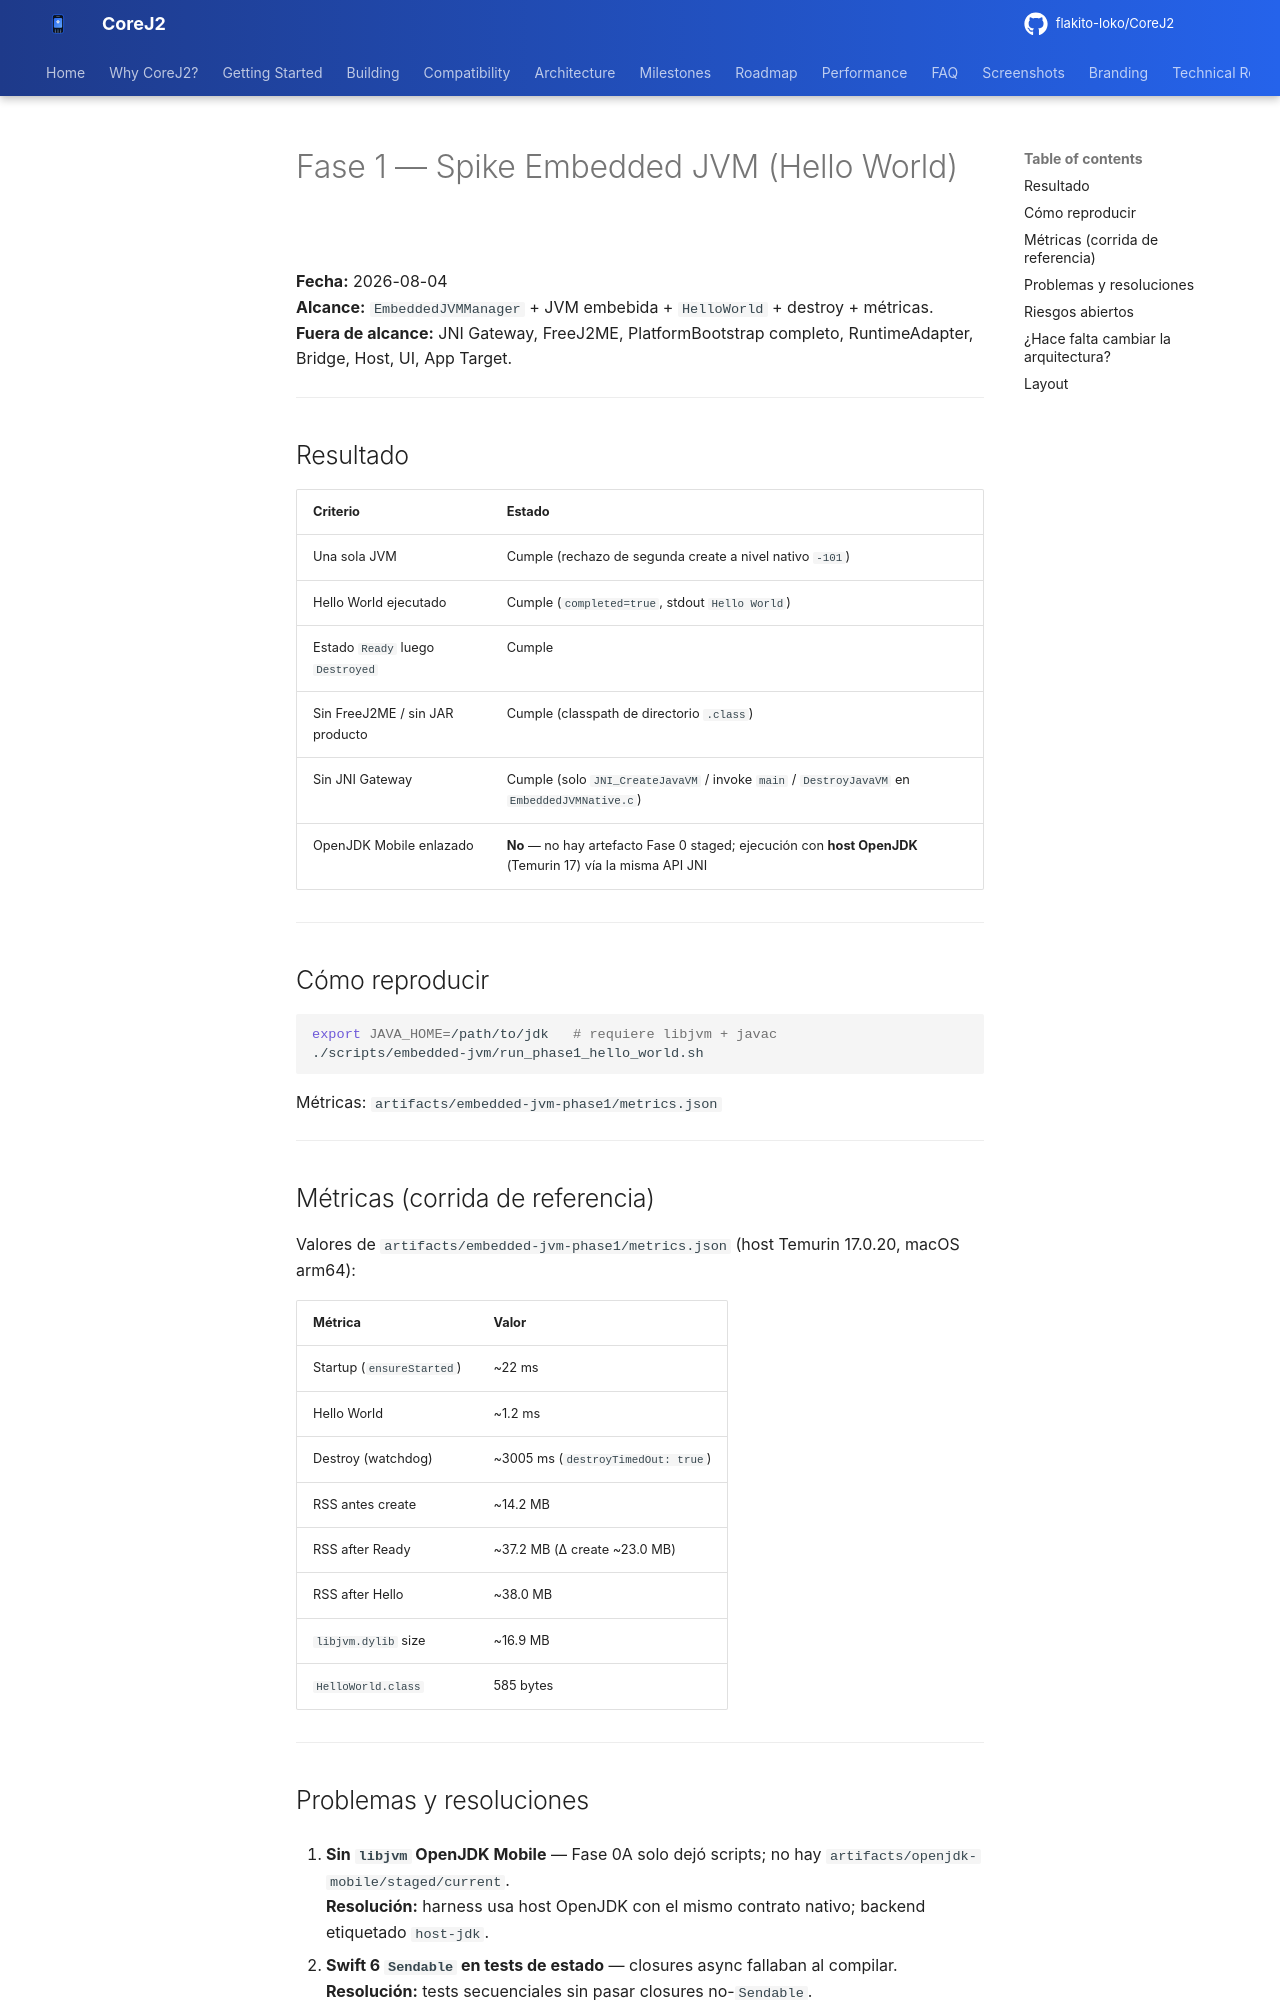

repository: flakito-loko/CoreJ2 · page: Architecture/PHASE1_EMBEDDED_JVM_SPIKE/index.html · generator: mkdocs

# Fase 1 — Spike Embedded JVM (Hello World)

**Fecha:** 2026-08-04  
**Alcance:** `EmbeddedJVMManager` + JVM embebida + `HelloWorld` + destroy + métricas.  
**Fuera de alcance:** JNI Gateway, FreeJ2ME, PlatformBootstrap completo, RuntimeAdapter, Bridge, Host, UI, App Target.

---

## Resultado

| Criterio | Estado |
|----------|--------|
| Una sola JVM | Cumple (rechazo de segunda create a nivel nativo `-101`) |
| Hello World ejecutado | Cumple (`completed=true`, stdout `Hello World`) |
| Estado `Ready` luego `Destroyed` | Cumple |
| Sin FreeJ2ME / sin JAR producto | Cumple (classpath de directorio `.class`) |
| Sin JNI Gateway | Cumple (solo `JNI_CreateJavaVM` / invoke `main` / `DestroyJavaVM` en `EmbeddedJVMNative.c`) |
| OpenJDK Mobile enlazado | **No** — no hay artefacto Fase 0 staged; ejecución con **host OpenJDK** (Temurin 17) vía la misma API JNI |

---

## Cómo reproducir

```bash
export JAVA_HOME=/path/to/jdk   # requiere libjvm + javac
./scripts/embedded-jvm/run_phase1_hello_world.sh
```

Métricas: `artifacts/embedded-jvm-phase1/metrics.json`

---

## Métricas (corrida de referencia)

Valores de `artifacts/embedded-jvm-phase1/metrics.json` (host Temurin 17.0.20, macOS arm64):

| Métrica | Valor |
|---------|--------|
| Startup (`ensureStarted`) | ~22 ms |
| Hello World | ~1.2 ms |
| Destroy (watchdog) | ~3005 ms (`destroyTimedOut: true`) |
| RSS antes create | ~14.2 MB |
| RSS after Ready | ~37.2 MB (Δ create ~23.0 MB) |
| RSS after Hello | ~38.0 MB |
| `libjvm.dylib` size | ~16.9 MB |
| `HelloWorld.class` | 585 bytes |

---
